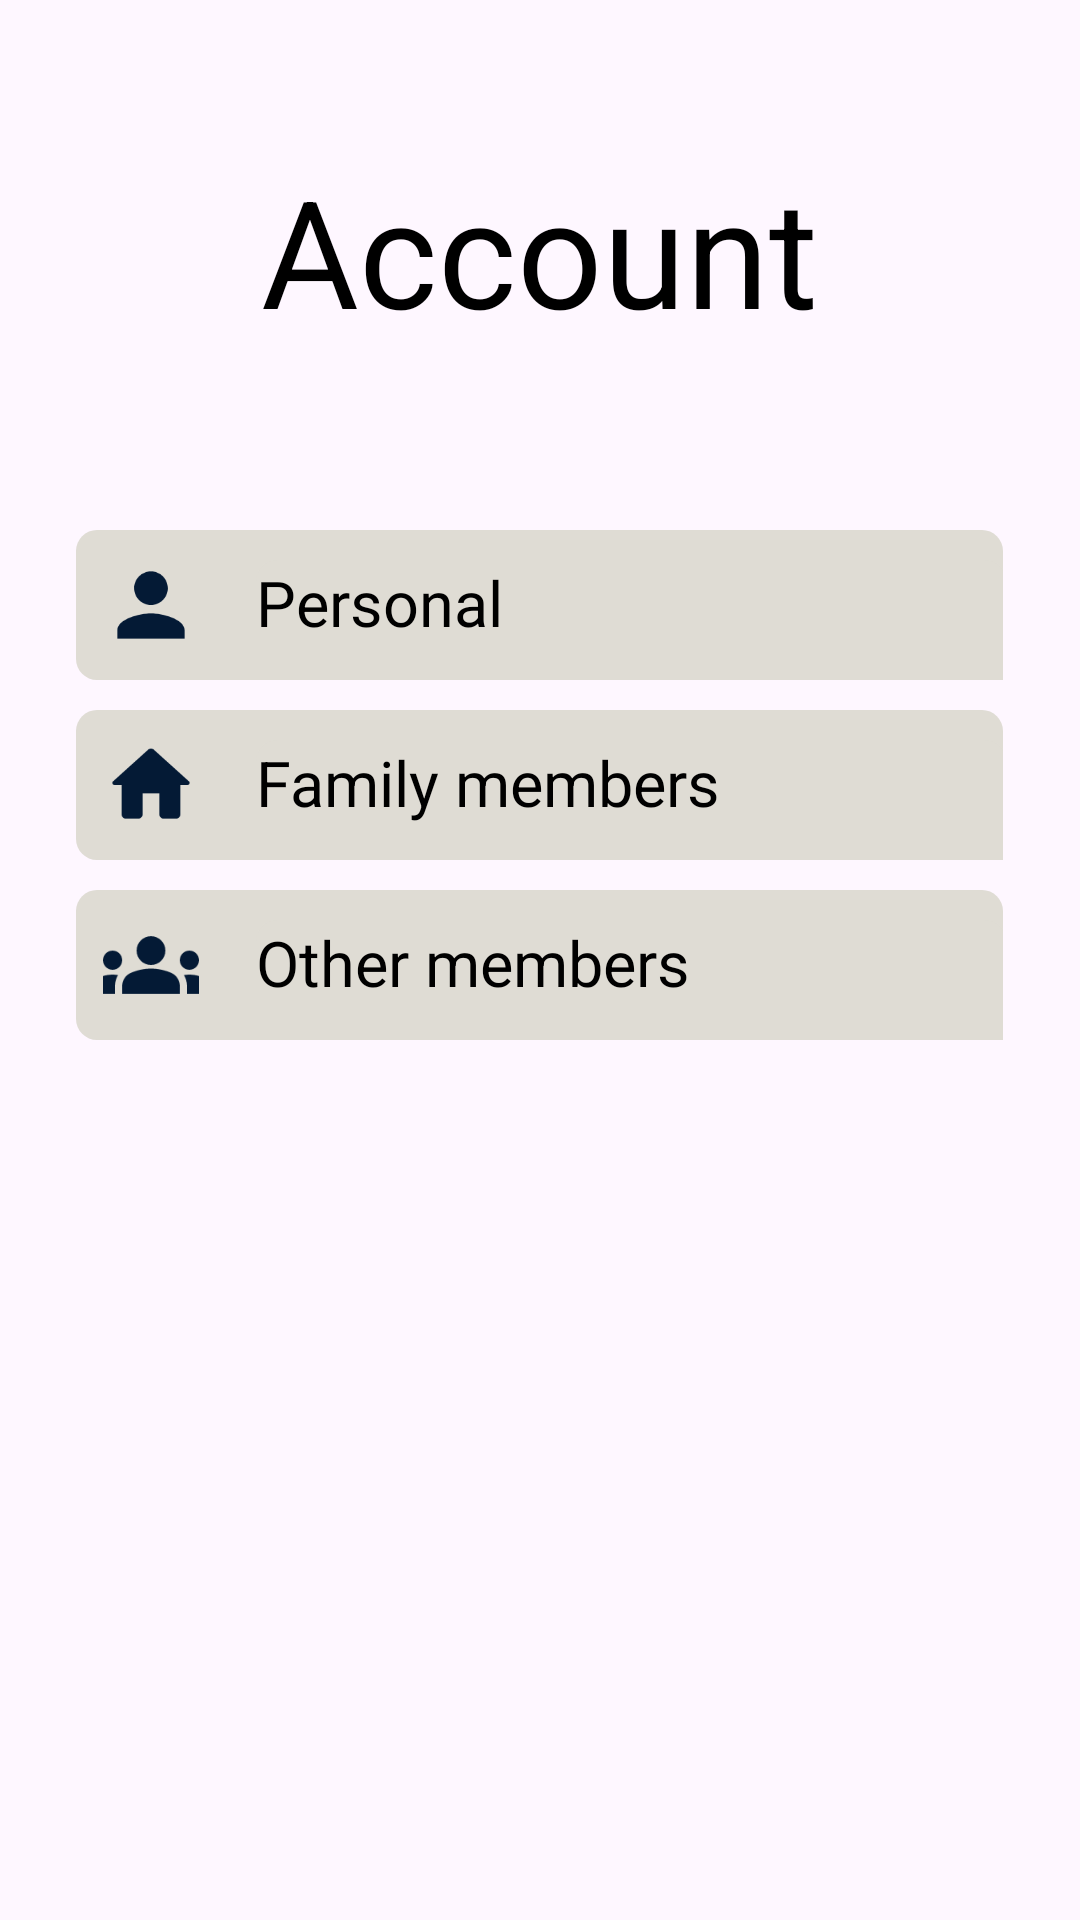

Here is an Android app screen rendered from its layout file. Give the layout XML and the strings, colors and styles it references.
<!-- AndroidManifest.xml: application theme Theme.ShoppingList -->
<!-- res/layout/fragment_account.xml -->
<?xml version="1.0" encoding="utf-8"?>
<LinearLayout xmlns:android="http://schemas.android.com/apk/res/android"
    xmlns:app="http://schemas.android.com/apk/res-auto"
    android:layout_width="match_parent"
    android:layout_height="match_parent"
    android:orientation="vertical"
    android:gravity="center_horizontal"

    >


    <TextView
        android:layout_width="wrap_content"
        android:layout_height="wrap_content"
        android:layout_centerHorizontal="true"
        android:layout_margin="50dp"
        android:text="Account"
        android:textColor="@color/black"
        android:textSize="50sp" />

    <LinearLayout
        android:layout_width="match_parent"
        android:layout_height="match_parent"
        android:orientation="vertical"
        android:gravity="center_horizontal">

        <LinearLayout
            android:orientation="horizontal"
            android:background="@drawable/selectable_items"
            android:layout_width="309dp"
            android:layout_height="50dp"
            android:layout_marginTop="10dp"
            android:layout_centerHorizontal="true"
            android:layout_below="@+id/noti2"            >

            <ImageButton
                android:id="@+id/completeButton1"
                android:layout_width="40dp"
                android:layout_height="wrap_content"
                android:layout_gravity="center"
                android:layout_margin="5dp"
                android:backgroundTint="@android:color/transparent"
                android:scaleX="0.7"
                android:scaleY="0.7"
                android:src="@drawable/personal" />

            <TextView
                android:id="@+id/btnMyLists"
                android:layout_width="250dp"
                android:layout_height="50dp"

                android:layout_margin="10dp"
                android:background="@drawable/selectable_items"
                android:text="Personal"
                android:textColor="#000"
                android:textSize="21sp" />

        </LinearLayout>

        <LinearLayout
            android:id="@+id/familyMembers"
            android:layout_width="309dp"
            android:layout_height="50dp"
            android:layout_below="@+id/noti2"
            android:layout_centerHorizontal="true"
            android:layout_marginTop="10dp"
            android:background="@drawable/selectable_items"

            android:orientation="horizontal">

            <ImageButton
                android:id="@+id/completeButton2"
                android:layout_width="40dp"
                android:layout_height="wrap_content"
                android:layout_gravity="center"
                android:layout_margin="5dp"

                android:backgroundTint="@android:color/transparent"
                android:contentDescription="checkbox"
                android:scaleX="0.7"
                android:scaleY="0.7"
                android:src="@drawable/round_home_24" />

            <TextView
                android:id="@+id/btnSharedLists"
                android:layout_width="250dp"
                android:layout_height="50dp"
                android:layout_margin="10dp"

                android:background="@drawable/selectable_items"
                android:text="Family members"
                android:textColor="#000"
                android:textSize="21sp" />

        </LinearLayout>

        <LinearLayout
            android:orientation="horizontal"
            android:background="@drawable/selectable_items"
            android:layout_width="309dp"
            android:layout_height="50dp"
            android:layout_marginTop="10dp"
            android:layout_centerHorizontal="true"
            android:layout_below="@+id/noti2"
            >

            <ImageButton
                android:id="@+id/completeButton3"
                android:layout_width="40dp"
                android:layout_height="wrap_content"
                android:layout_gravity="center"
                android:layout_margin="5dp"
                android:backgroundTint="@android:color/transparent"
                android:contentDescription="checkbox"
                android:scaleX="0.8"
                android:scaleY="0.8"
                android:src="@drawable/groups" />

            <TextView
                android:id="@+id/btnFavorite"
                android:layout_width="250dp"
                android:layout_height="50dp"
                android:layout_margin="10dp"
                android:background="@drawable/selectable_items"
                android:text="Other members"
                android:textColor="#000"
                android:textSize="21sp" />

        </LinearLayout>



    </LinearLayout>



</LinearLayout>
<!-- resources referenced by this layout -->
<resources>
  <color name="black">#FF000000</color>
  <!-- drawable groups (drawable) -->
  <vector android:height="48dp" android:tint="#041A35"
      android:viewportHeight="24" android:viewportWidth="24"
      android:width="48dp" xmlns:android="http://schemas.android.com/apk/res/android">
      <path android:fillColor="@android:color/white" android:pathData="M12,12.75c1.63,0 3.07,0.39 4.24,0.9c1.08,0.48 1.76,1.56 1.76,2.73L18,18H6l0,-1.61c0,-1.18 0.68,-2.26 1.76,-2.73C8.93,13.14 10.37,12.75 12,12.75zM4,13c1.1,0 2,-0.9 2,-2c0,-1.1 -0.9,-2 -2,-2s-2,0.9 -2,2C2,12.1 2.9,13 4,13zM5.13,14.1C4.76,14.04 4.39,14 4,14c-0.99,0 -1.93,0.21 -2.78,0.58C0.48,14.9 0,15.62 0,16.43V18l4.5,0v-1.61C4.5,15.56 4.73,14.78 5.13,14.1zM20,13c1.1,0 2,-0.9 2,-2c0,-1.1 -0.9,-2 -2,-2s-2,0.9 -2,2C18,12.1 18.9,13 20,13zM24,16.43c0,-0.81 -0.48,-1.53 -1.22,-1.85C21.93,14.21 20.99,14 20,14c-0.39,0 -0.76,0.04 -1.13,0.1c0.4,0.68 0.63,1.46 0.63,2.29V18l4.5,0V16.43zM12,6c1.66,0 3,1.34 3,3c0,1.66 -1.34,3 -3,3s-3,-1.34 -3,-3C9,7.34 10.34,6 12,6z"/>
  </vector>
  <!-- drawable personal (drawable) -->
  <vector android:height="48dp" android:tint="#041A35"
      android:viewportHeight="24" android:viewportWidth="24"
      android:width="48dp" xmlns:android="http://schemas.android.com/apk/res/android">
      <path android:fillColor="@android:color/white" android:pathData="M12,12c2.21,0 4,-1.79 4,-4s-1.79,-4 -4,-4 -4,1.79 -4,4 1.79,4 4,4zM12,14c-2.67,0 -8,1.34 -8,4v2h16v-2c0,-2.66 -5.33,-4 -8,-4z"/>
  </vector>
  <!-- drawable round_home_24 (drawable) -->
  <vector android:height="48dp" android:tint="#041A35"
      android:viewportHeight="24" android:viewportWidth="24"
      android:width="48dp" xmlns:android="http://schemas.android.com/apk/res/android">
      <path android:fillColor="@android:color/white" android:pathData="M10,19v-5h4v5c0,0.55 0.45,1 1,1h3c0.55,0 1,-0.45 1,-1v-7h1.7c0.46,0 0.68,-0.57 0.33,-0.87L12.67,3.6c-0.38,-0.34 -0.96,-0.34 -1.34,0l-8.36,7.53c-0.34,0.3 -0.13,0.87 0.33,0.87H5v7c0,0.55 0.45,1 1,1h3c0.55,0 1,-0.45 1,-1z"/>
  </vector>
  <!-- drawable selectable_items (drawable) -->
  <?xml version="1.0" encoding="utf-8"?>
  <shape xmlns:android="http://schemas.android.com/apk/res/android"
      android:shape="rectangle">
  
      <solid android:color="#DFDCD4"/>
      <corners android:radius="21px"/>
      <size android:width="309dp" android:height="53px"/>
  
  </shape>
  <style name="Theme.ShoppingList" parent="Base.Theme.ShoppingList" />
  <style name="Base.Theme.ShoppingList" parent="Theme.Material3.DayNight.NoActionBar">
          
          
  
      </style>
</resources>
